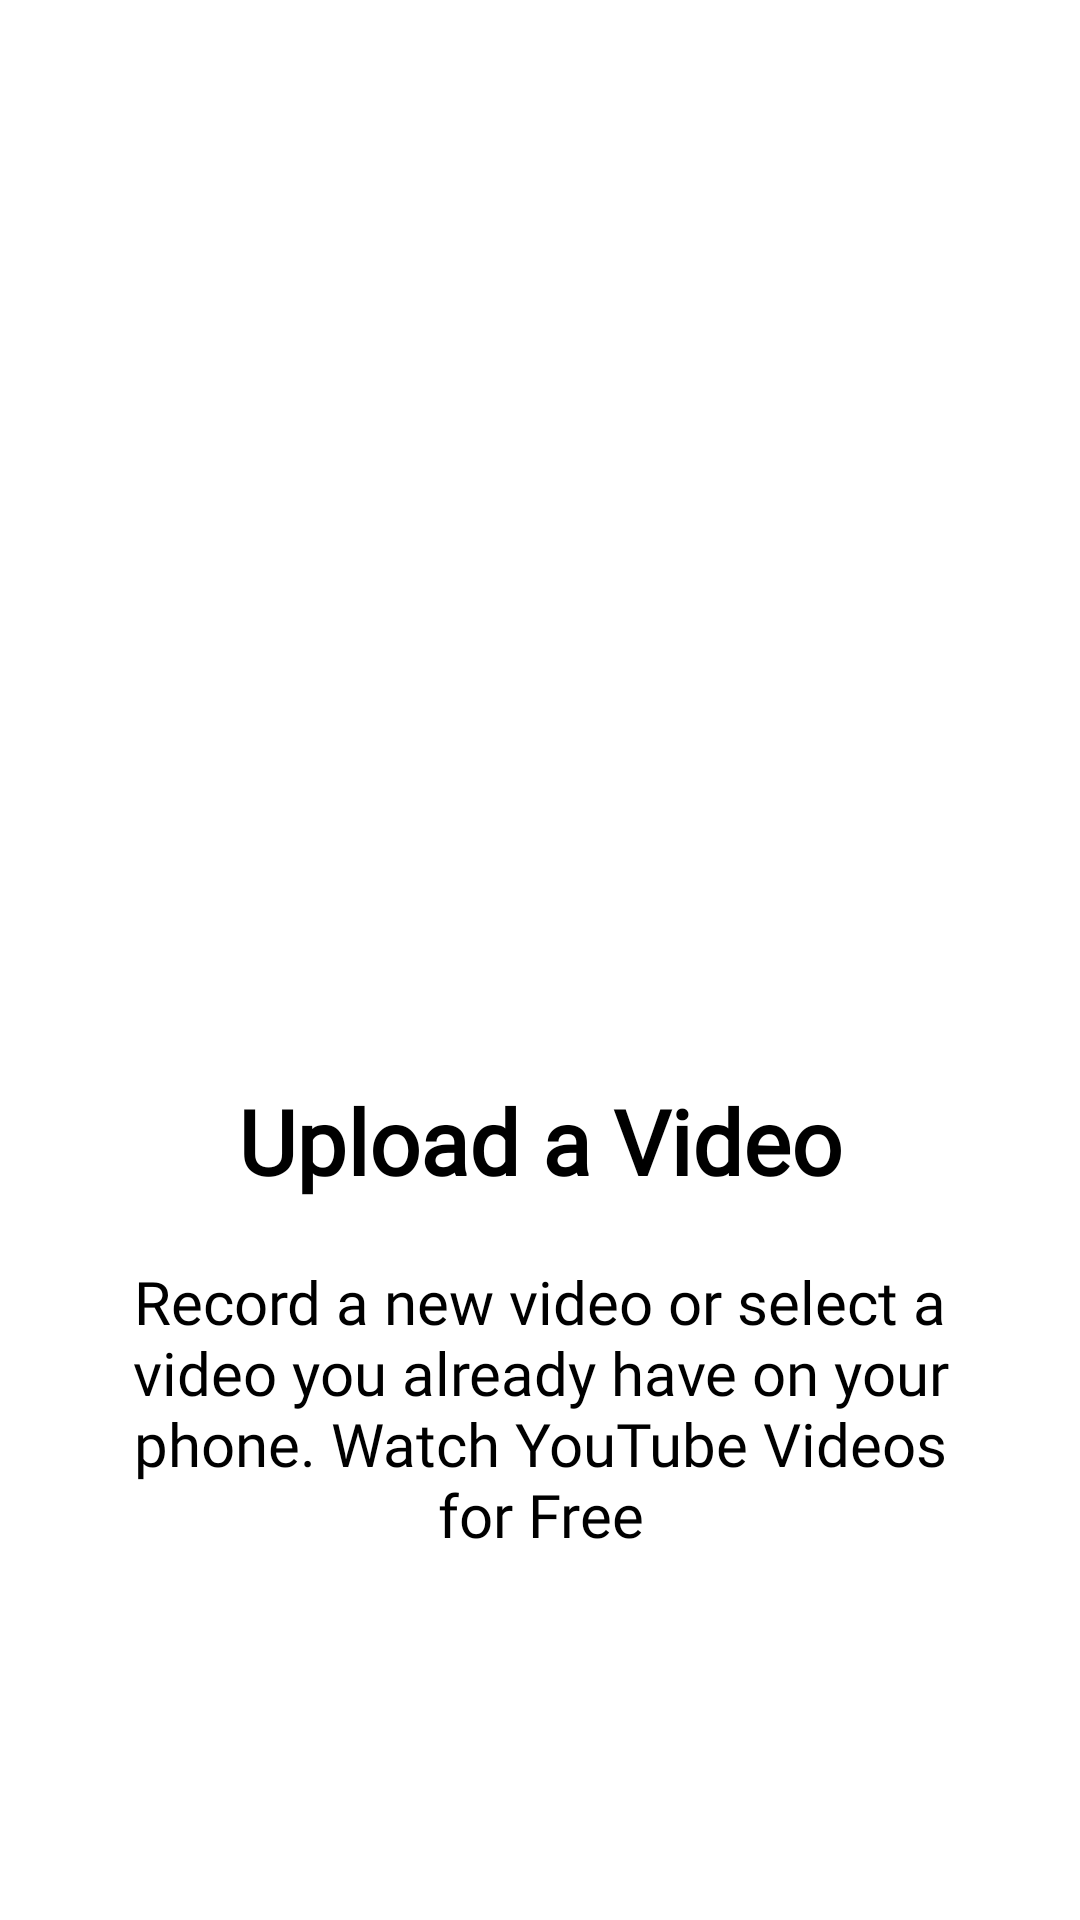

Write the Android layout XML for this screen, with the resource values it uses.
<!-- AndroidManifest.xml: application theme Theme.OnboardingScreen -->
<!-- res/layout/slider_screen.xml -->
<?xml version="1.0" encoding="utf-8"?>
<LinearLayout
    xmlns:android="http://schemas.android.com/apk/res/android"
    android:layout_width="match_parent"
    android:layout_height="match_parent"
    xmlns:app="http://schemas.android.com/apk/res-auto"
    android:orientation="vertical"
    app:flow_horizontalAlign="center">

    <ImageView
        android:id="@+id/sliderImage"
        android:layout_width="match_parent"
        android:layout_height="300dp"
        android:layout_marginTop="10dp"
        android:scaleType="centerCrop"
        android:src="@drawable/upload"/>

    <TextView
        android:id="@+id/sliderTitle"
        android:layout_width="match_parent"
        android:layout_height="wrap_content"
        android:layout_marginTop="50dp"
        android:fontFamily="@font/poppins_semibold"
        android:text="@string/screen1"
        android:textAlignment="center"
        android:textColor="@color/lavender"
        android:textSize="30sp"
        android:textStyle="bold" />

    <TextView
        android:id="@+id/sliderDesc"
        android:layout_width="match_parent"
        android:layout_height="wrap_content"
        android:layout_marginHorizontal="30dp"
        android:text="@string/screen1desc"
        android:fontFamily="@font/poppins_semibold"
        android:layout_marginTop="20dp"
        android:textAlignment="center"
        android:textColor="@color/lavender"
        android:textSize="20sp"/>

</LinearLayout>
<!-- resources referenced by this layout -->
<resources>
  <string name="screen1">Upload a Video</string>
  <string name="screen1desc">Record a new video or select a video you already have on your phone.
          Watch YouTube Videos for Free</string>
  <style name="Theme.OnboardingScreen" parent="Theme.MaterialComponents.DayNight.NoActionBar">
          
          <item name="colorPrimary">@color/lavender</item>
          <item name="colorPrimaryVariant">@color/lavender</item>
          <item name="colorOnPrimary">@color/white</item>
          
          <item name="colorSecondary">@color/teal_200</item>
          <item name="colorSecondaryVariant">@color/teal_700</item>
          <item name="colorOnSecondary">@color/black</item>
          
          <item name="android:statusBarColor">?attr/colorPrimaryVariant</item>
          
      </style>
  <!-- not gathered from this repository: default colours our renderer supplied (Android Studio template values) -->
  <color name="teal_200">#FF03DAC5</color>
  <color name="teal_700">#FF018786</color>
  <color name="black">#FF000000</color>
  <color name="white">#FFFFFFFF</color>
</resources>
